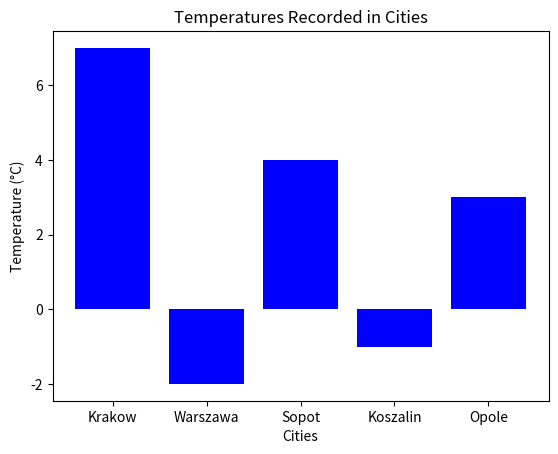

Generate this figure with matplotlib:
import matplotlib.pyplot as plt

# Słownik z miastami i odpowiadającymi im temperaturami
temperatures = {"Krakow": 7, "Warszawa": -2, "Sopot": 4, "Koszalin": -1, "Opole": 3}

# Używamy map(), aby wyodrębnić dwie listy:
# Pierwsza lista: nazwy miast
# Druga lista: odpowiadające im temperatury
cities = list(map(lambda x: x[0], temperatures.items()))  # Lista miast
temps = list(map(lambda x: x[1], temperatures.items()))  # Lista temperatur

# Tworzymy wykres słupkowy
plt.bar(cities, temps, color='blue')

# Dodajemy tytuł wykresu oraz opisy osi
plt.title('Temperatures Recorded in Cities')
plt.xlabel('Cities')
plt.ylabel('Temperature (°C)')

# Wyświetlamy wykres
plt.show()
